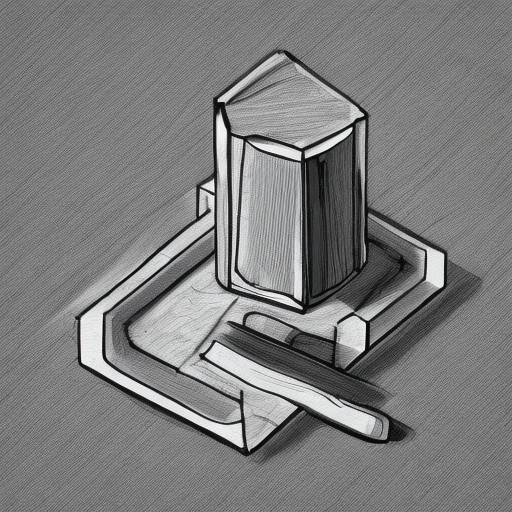
Generation parameters embedded in this image by AUTOMATIC1111 Stable Diffusion web UI or a fork of it (Forge, ...) (PNG 'parameters' text chunk):
object
Steps: 50, Sampler: DDIM, CFG scale: 10, Seed: 252316507, Size: 512x512, Model hash: cc6cb27103, Model: models_v1-5-pruned-emaonly